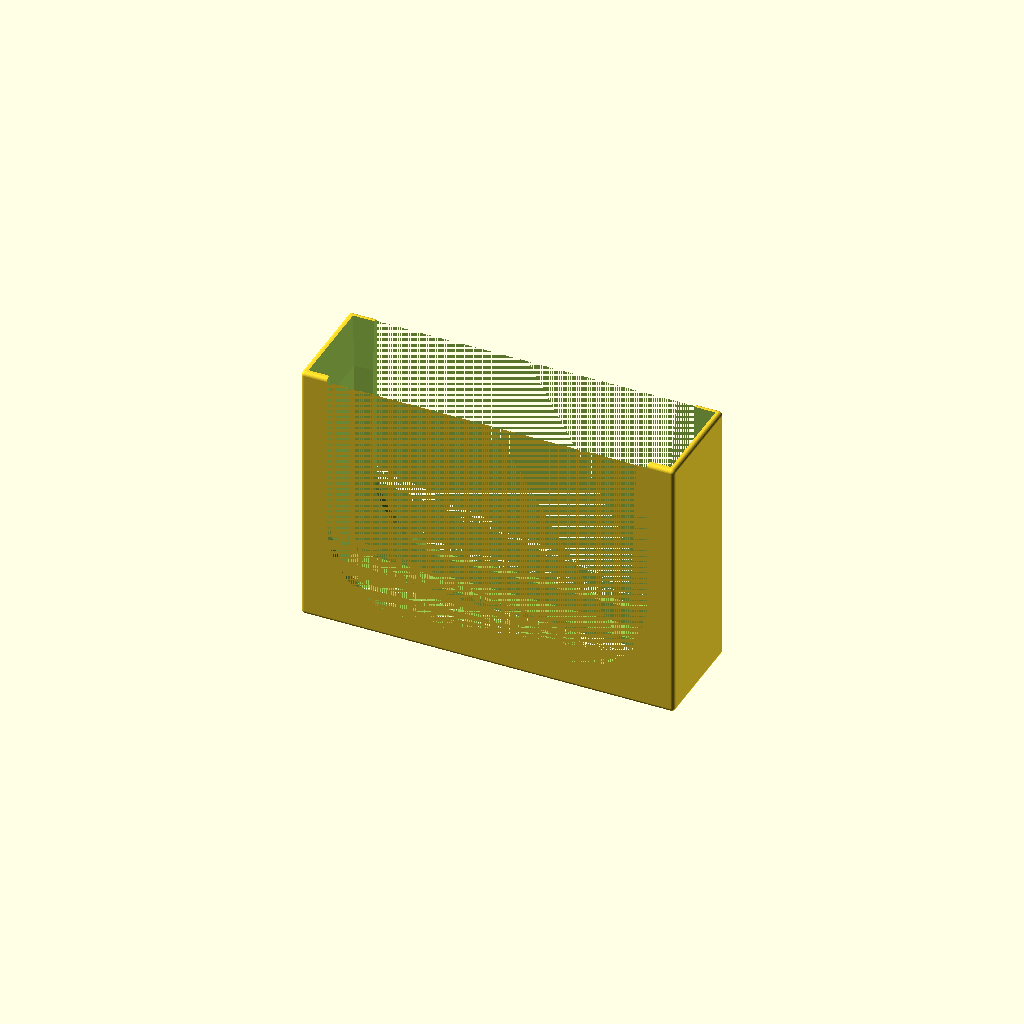
Cell 1 — every parameter at its default value.
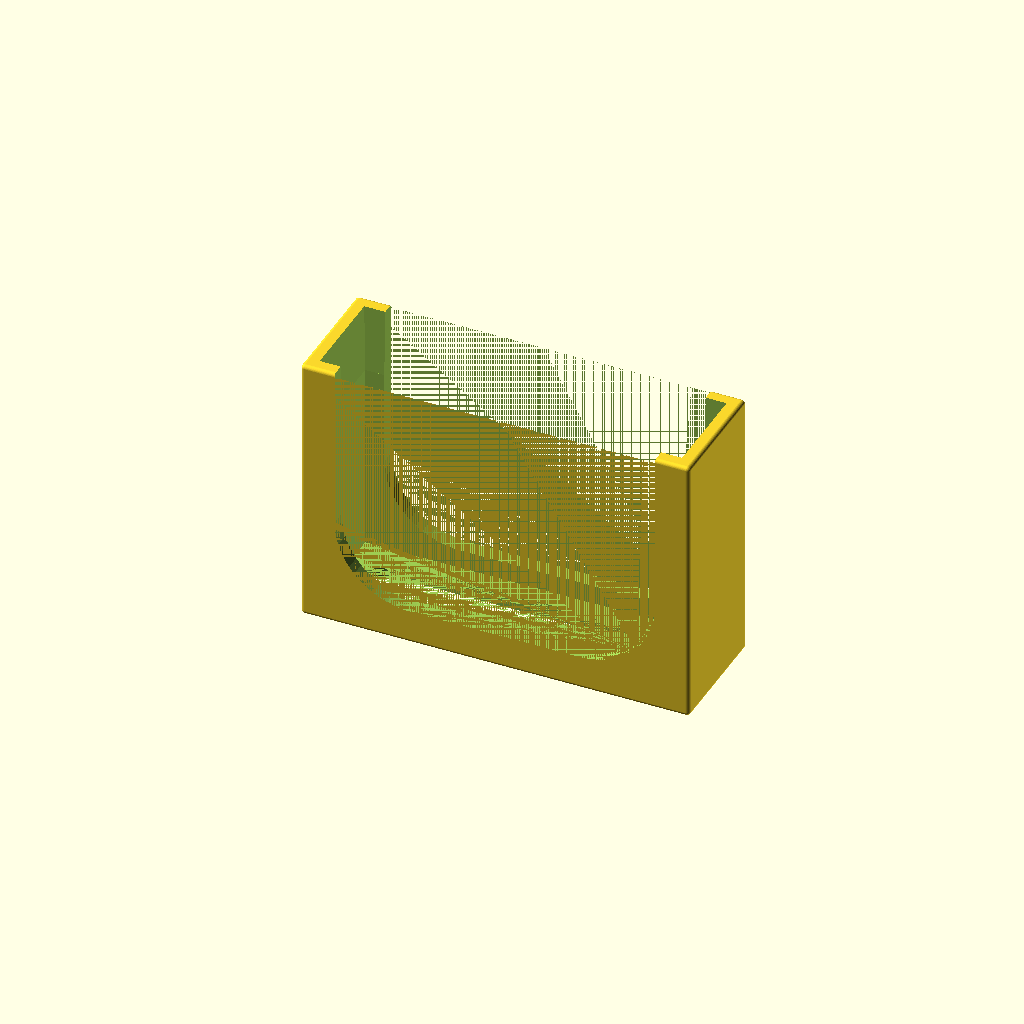
Cell 2 — thickness set to 4, the other parameters unchanged.
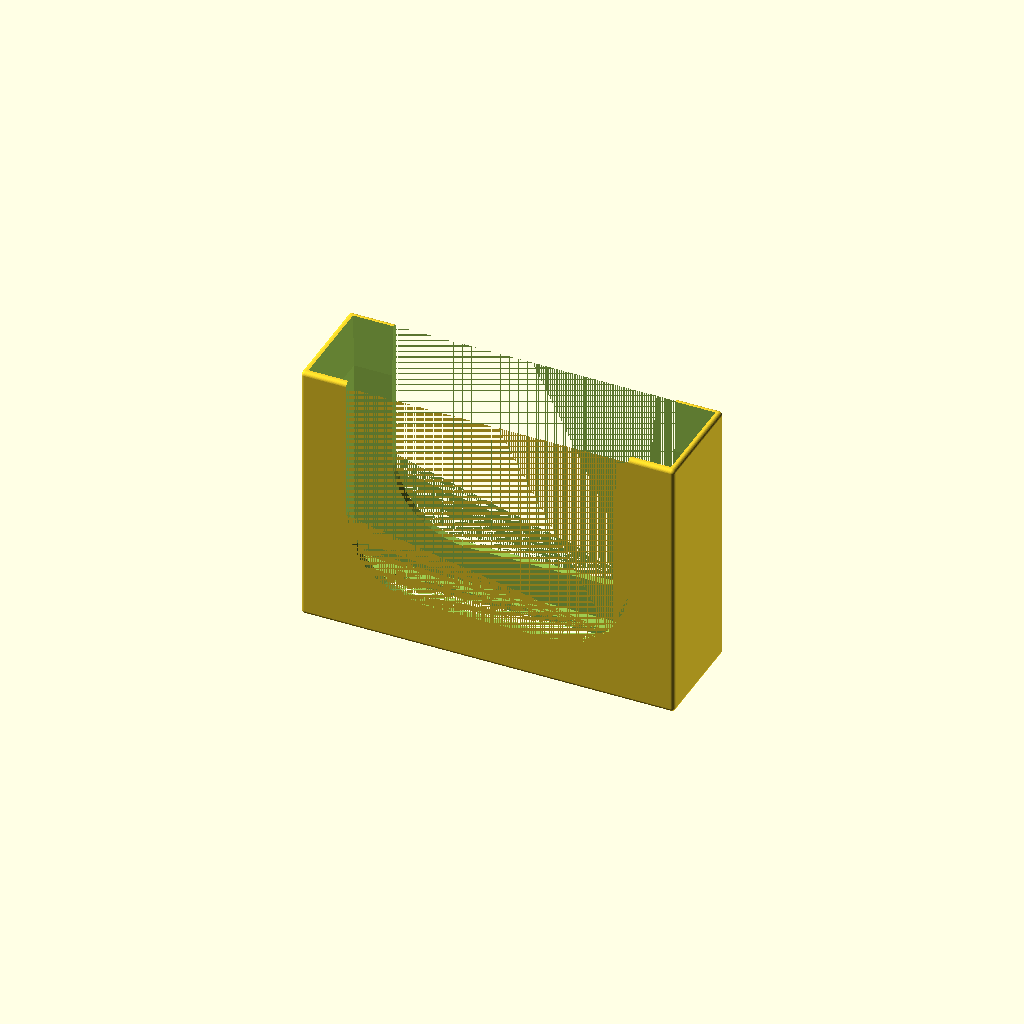
Cell 3: lib = 10 (everything else at default).
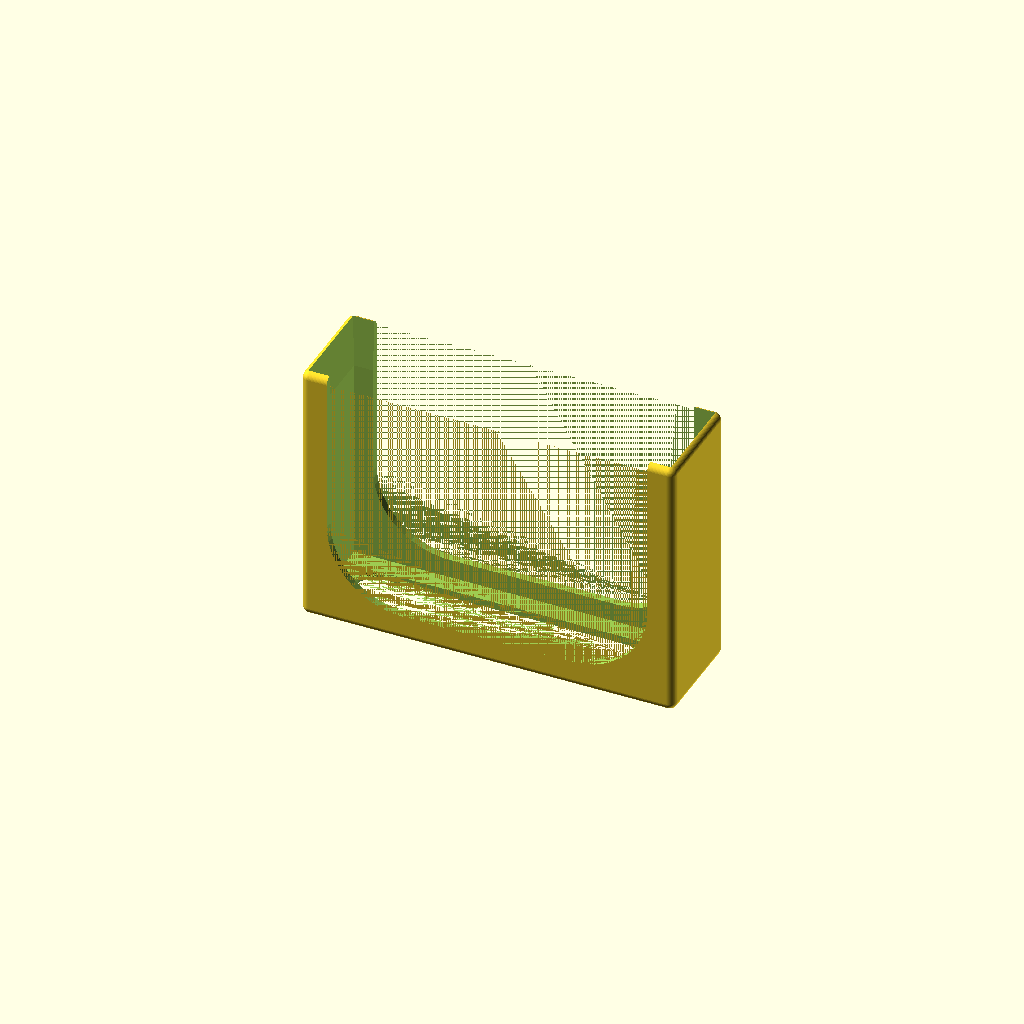
Cell 4 — cornerRadius set to 2, the other parameters unchanged.
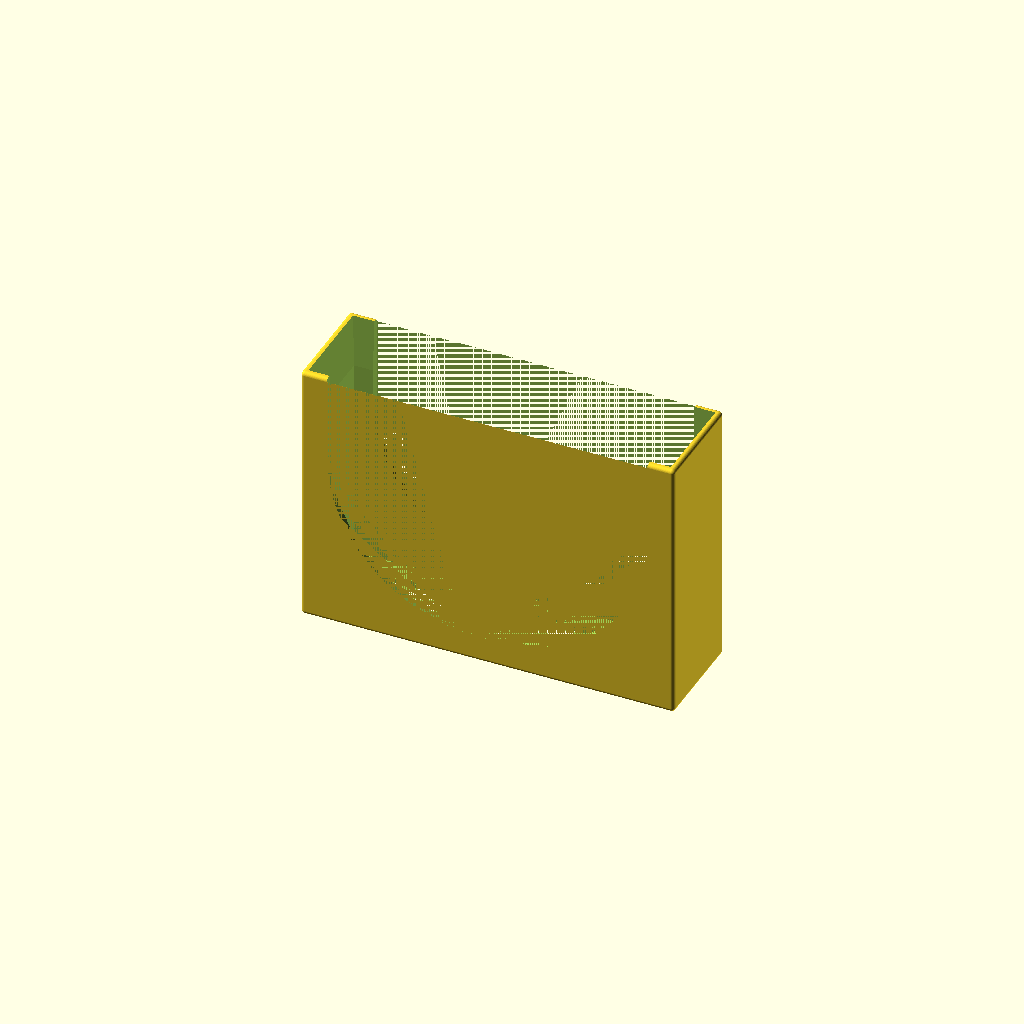
Cell 5 — frameRadius set to 40, the other parameters unchanged.
One fixed orthographic camera (rotation 55°, 0°, 25°; colour scheme Cornfield) for every cell.
Source of the model, inputs/thingiverse/files/thing-3926912/files/Deck-Holder.scad:
$fn = 60;

deckSize = [94,24,68];
thickness = 2;
lib = 5;

cornerRadius = 1;
frameRadius = 20;
innerFrameRadius = 5;

slideDepth = 10;
slideWidth = 0.5;

difference(){
    hull(){
        translate([0,0,cornerRadius])
        Bottom();
        translate([0,0,deckSize.z+thickness-cornerRadius])
        Bottom();
    }
    
    
    translate([thickness,thickness,thickness])
    cube(deckSize);
    
    hull(){
        translate([thickness+frameRadius+lib,0,thickness+frameRadius+lib])
        Corner();
            
        translate([thickness+deckSize.x-frameRadius-lib,0,thickness+frameRadius+lib])
        Corner();
            
        translate([thickness+lib,0,thickness+deckSize.z])
        cube(deckSize+[-lib*2,thickness*2,0]);
    }
    
    hull(){
        translate([thickness,thickness,deckSize.z-thickness-slideDepth])
        cube(deckSize);
            
        translate([thickness-slideWidth,thickness-slideWidth,deckSize.z+thickness])
        cube(deckSize+[slideWidth*2,slideWidth*2,0]);
    }
    
    hull(){
        translate([thickness+lib+innerFrameRadius,thickness+lib+innerFrameRadius,0]){
            cylinder(r = innerFrameRadius, h = thickness);
            translate([0,deckSize.y-innerFrameRadius*2-lib*2,0])
            cylinder(r = innerFrameRadius, h = thickness);
            
            translate([deckSize.x-innerFrameRadius*2-lib*2,0,0]){
                cylinder(r = innerFrameRadius, h = thickness);
                translate([0,deckSize.y-innerFrameRadius*2-lib*2,0])
                cylinder(r = innerFrameRadius, h = thickness);
            }
        }
    }
}

module Corner() {
    rotate([-90,0,0])  
    cylinder(r = frameRadius, h = deckSize.y+thickness*2);
}

module Bottom(){
    translate([cornerRadius,0,0]){
        translate([0,cornerRadius,0])
        sphere(r = cornerRadius);
        
        translate([0,deckSize.y+2*thickness-cornerRadius,0])
        sphere(r = cornerRadius);
    }
    
    translate([deckSize.x+2*thickness-cornerRadius,0,0]){
        translate([0,cornerRadius,0])
        sphere(r = cornerRadius);
        
        translate([0,deckSize.y+2*thickness-cornerRadius,0])
        sphere(r = cornerRadius);
    }
}
Customizer parameters (derived from the source; name, type, default, range or options):
deckSize: vector, default [94, 24, 68]
thickness: number, default 2
lib: number, default 5
cornerRadius: number, default 1
frameRadius: number, default 20
innerFrameRadius: number, default 5
slideDepth: number, default 10
slideWidth: number, default 0.5
